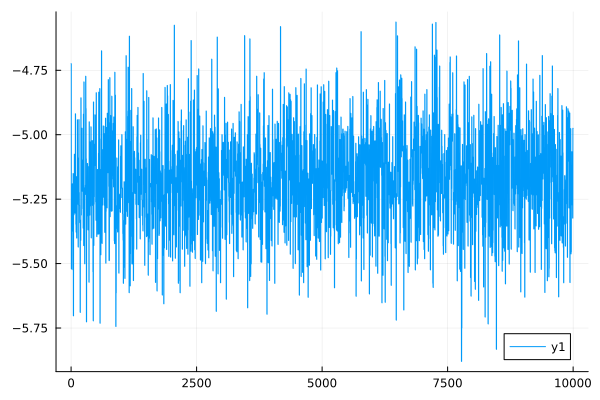

The file beside this chart, header and first rows:
0	-4.724491182696615
1	-4.725
2	-4.725
3	-4.725
4	-4.725
5	-5.52
6	-5.52
7	-5.521
8	-5.521
9	-5.521
10	-5.281
11	-5.282
12	-5.282
13	-5.282
14	-5.282
15	-5.305
16	-5.305
17	-5.305
18	-5.305
19	-5.306
20	-5.374
21	-5.374
22	-5.374
23	-5.374
24	-5.374
25	-5.191
26	-5.191
27	-5.191
28	-5.191
29	-5.191
30	-5.367
31	-5.367
32	-5.368
33	-5.368
34	-5.368
35	-5.523
36	-5.523
37	-5.524
38	-5.524
39	-5.524
40	-5.151
41	-5.151
42	-5.151
43	-5.151
44	-5.151
45	-5.702
46	-5.702
47	-5.703
48	-5.703
49	-5.703
50	-5.24
51	-5.24
52	-5.24
53	-5.241
54	-5.241
55	-5.31
56	-5.31
57	-5.31
58	-5.31
59	-5.311
60	-5.217
... 9,940 more rows
